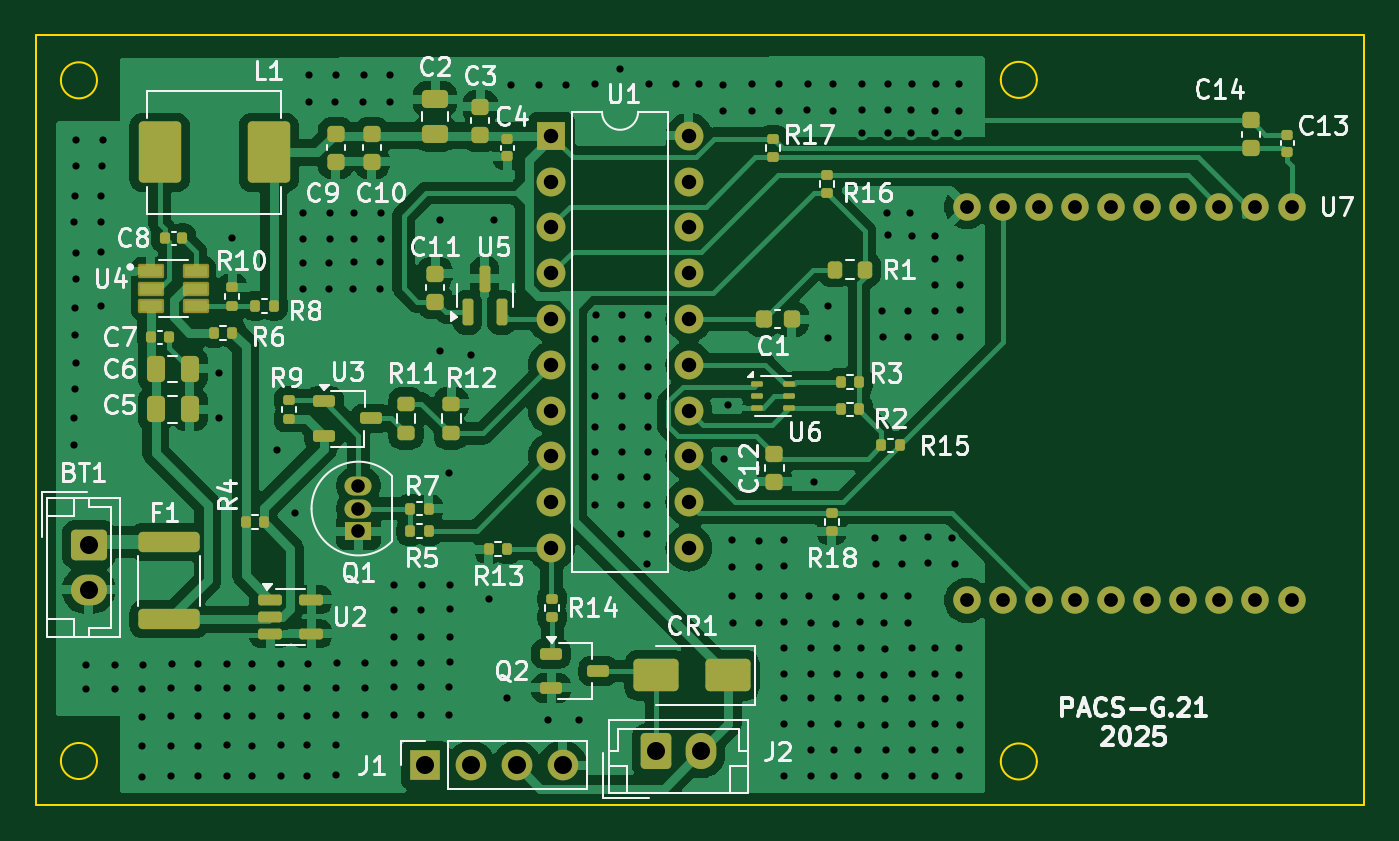
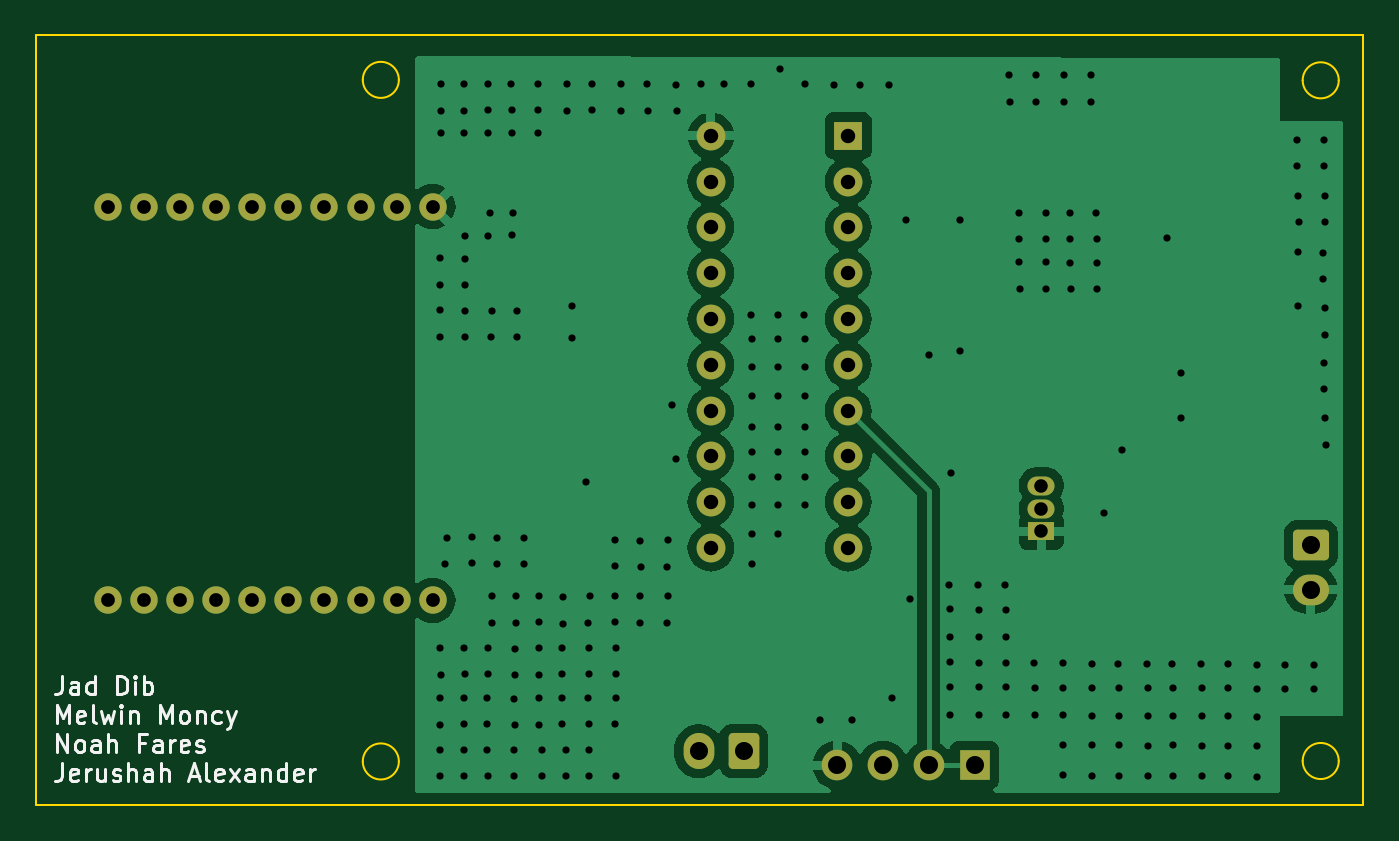
Circuit board: 11 layer files. Board 73.6 x 42.7 mm.
- bottom_copper: PACS_1.0-B_Cu.gbr (55063 bytes)
- bottom_mask: PACS_1.0-B_Mask.gbr (2903 bytes)
- paste: PACS_1.0-B_Paste.gbr (451 bytes)
- bottom_silk: PACS_1.0-B_Silkscreen.gbr (22229 bytes)
- outline: PACS_1.0-Edge_Cuts.gbr (1220 bytes)
- top_copper: PACS_1.0-F_Cu.gbr (126812 bytes)
- top_mask: PACS_1.0-F_Mask.gbr (8637 bytes)
- paste: PACS_1.0-F_Paste.gbr (6730 bytes)
- top_silk: PACS_1.0-F_Silkscreen.gbr (83946 bytes)
- drill: PACS_1.0-NPTH.drl (269 bytes)
- drill: PACS_1.0-PTH.drl (5916 bytes)

=== bottom_copper: PACS_1.0-B_Cu.gbr (55063 bytes, source omitted) ===
=== bottom_mask: PACS_1.0-B_Mask.gbr (2903 bytes, source withheld) ===
=== paste: PACS_1.0-B_Paste.gbr ===
%TF.GenerationSoftware,KiCad,Pcbnew,8.0.6*%
%TF.CreationDate,2025-02-05T16:39:24-07:00*%
%TF.ProjectId,PACS_1.0,50414353-5f31-42e3-902e-6b696361645f,rev?*%
%TF.SameCoordinates,Original*%
%TF.FileFunction,Paste,Bot*%
%TF.FilePolarity,Positive*%
%FSLAX46Y46*%
G04 Gerber Fmt 4.6, Leading zero omitted, Abs format (unit mm)*
G04 Created by KiCad (PCBNEW 8.0.6) date 2025-02-05 16:39:24*
%MOMM*%
%LPD*%
G01*
G04 APERTURE LIST*
G04 APERTURE END LIST*
M02*

=== bottom_silk: PACS_1.0-B_Silkscreen.gbr (22229 bytes, source omitted) ===
=== outline: PACS_1.0-Edge_Cuts.gbr ===
%TF.GenerationSoftware,KiCad,Pcbnew,8.0.6*%
%TF.CreationDate,2025-02-05T16:39:24-07:00*%
%TF.ProjectId,PACS_1.0,50414353-5f31-42e3-902e-6b696361645f,rev?*%
%TF.SameCoordinates,Original*%
%TF.FileFunction,Profile,NP*%
%FSLAX46Y46*%
G04 Gerber Fmt 4.6, Leading zero omitted, Abs format (unit mm)*
G04 Created by KiCad (PCBNEW 8.0.6) date 2025-02-05 16:39:24*
%MOMM*%
%LPD*%
G01*
G04 APERTURE LIST*
%TA.AperFunction,Profile*%
%ADD10C,0.100000*%
%TD*%
G04 APERTURE END LIST*
D10*
X198625000Y-71225000D02*
G75*
G02*
X196625000Y-71225000I-1000000J0D01*
G01*
X196625000Y-71225000D02*
G75*
G02*
X198625000Y-71225000I1000000J0D01*
G01*
X146500000Y-71250000D02*
G75*
G02*
X144500000Y-71250000I-1000000J0D01*
G01*
X144500000Y-71250000D02*
G75*
G02*
X146500000Y-71250000I1000000J0D01*
G01*
X146500000Y-109000000D02*
G75*
G02*
X144500000Y-109000000I-1000000J0D01*
G01*
X144500000Y-109000000D02*
G75*
G02*
X146500000Y-109000000I1000000J0D01*
G01*
X198625000Y-109025000D02*
G75*
G02*
X196625000Y-109025000I-1000000J0D01*
G01*
X196625000Y-109025000D02*
G75*
G02*
X198625000Y-109025000I1000000J0D01*
G01*
X143128501Y-68750000D02*
X216750000Y-68750000D01*
X216750000Y-111428120D01*
X143128501Y-111428120D01*
X143128501Y-68750000D01*
M02*

=== top_copper: PACS_1.0-F_Cu.gbr (126812 bytes, source omitted) ===
=== top_mask: PACS_1.0-F_Mask.gbr (8637 bytes, source omitted) ===
=== paste: PACS_1.0-F_Paste.gbr (6730 bytes, source omitted) ===
=== top_silk: PACS_1.0-F_Silkscreen.gbr (83946 bytes, source omitted) ===
=== drill: PACS_1.0-NPTH.drl ===
M48
; DRILL file {KiCad 8.0.6} date 2025-02-05T16:40:18-0700
; FORMAT={-:-/ absolute / metric / decimal}
; #@! TF.CreationDate,2025-02-05T16:40:18-07:00
; #@! TF.GenerationSoftware,Kicad,Pcbnew,8.0.6
; #@! TF.FileFunction,NonPlated,1,2,NPTH
FMAT,2
METRIC
%
G90
G05
M30

=== drill: PACS_1.0-PTH.drl ===
M48
; DRILL file {KiCad 8.0.6} date 2025-02-05T16:40:18-0700
; FORMAT={-:-/ absolute / metric / decimal}
; #@! TF.CreationDate,2025-02-05T16:40:18-07:00
; #@! TF.GenerationSoftware,Kicad,Pcbnew,8.0.6
; #@! TF.FileFunction,Plated,1,2,PTH
FMAT,2
METRIC
; #@! TA.AperFunction,Plated,PTH,ViaDrill
T1C0.400
; #@! TA.AperFunction,Plated,PTH,ComponentDrill
T2C0.750
; #@! TA.AperFunction,Plated,PTH,ComponentDrill
T3C0.762
; #@! TA.AperFunction,Plated,PTH,ComponentDrill
T4C0.800
; #@! TA.AperFunction,Plated,PTH,ComponentDrill
T5C1.000
%
G90
G05
T1
X145.225Y-91.45
X145.237Y-89.987
X145.25Y-79.1
X145.262Y-77.638
X145.275Y-85.35
X145.287Y-83.888
X145.3Y-88.375
X145.312Y-86.912
X145.325Y-76.025
X145.338Y-74.562
X145.35Y-82.275
X145.362Y-80.812
X145.875Y-105.025
X145.9Y-103.675
X146.725Y-79.1
X146.737Y-77.638
X146.75Y-80.75
X146.75Y-83.75
X146.8Y-76.025
X146.812Y-74.562
X147.475Y-105.0
X147.5Y-103.65
X149.025Y-105.0
X149.025Y-106.55
X149.025Y-108.175
X149.025Y-109.875
X149.05Y-103.65
X150.625Y-104.975
X150.625Y-106.525
X150.625Y-108.15
X150.625Y-109.85
X150.65Y-103.625
X152.1Y-104.975
X152.1Y-106.525
X152.1Y-108.15
X152.1Y-109.85
X152.125Y-103.625
X153.25Y-87.5
X153.25Y-90.0
X153.7Y-104.95
X153.7Y-106.5
X153.7Y-108.125
X153.7Y-109.825
X153.725Y-103.6
X154.0Y-80.0
X155.1Y-104.975
X155.1Y-106.525
X155.1Y-108.15
X155.1Y-109.85
X155.125Y-103.625
X156.5Y-91.75
X156.7Y-104.95
X156.7Y-106.5
X156.7Y-108.125
X156.7Y-109.825
X156.725Y-103.6
X157.5Y-95.25
X157.9Y-82.825
X157.912Y-81.362
X157.925Y-80.075
X157.938Y-78.612
X158.175Y-104.95
X158.175Y-106.5
X158.175Y-108.125
X158.175Y-109.825
X158.2Y-103.6
X158.25Y-72.425
X158.262Y-70.962
X159.375Y-82.825
X159.387Y-81.362
X159.4Y-80.075
X159.412Y-78.612
X159.725Y-72.425
X159.737Y-70.962
X159.775Y-104.925
X159.775Y-106.475
X159.775Y-108.1
X159.775Y-109.8
X159.8Y-103.575
X160.725Y-82.8
X160.737Y-81.337
X160.75Y-80.075
X160.762Y-78.612
X161.275Y-72.425
X161.287Y-70.962
X161.35Y-104.925
X161.35Y-106.475
X161.375Y-103.575
X162.2Y-82.8
X162.213Y-81.337
X162.225Y-80.075
X162.237Y-78.612
X162.75Y-72.425
X162.762Y-70.962
X162.95Y-104.9
X162.95Y-106.45
X162.975Y-100.6
X162.975Y-102.15
X162.975Y-103.55
X163.0Y-99.25
X164.45Y-104.9
X164.45Y-106.45
X164.475Y-100.6
X164.475Y-102.15
X164.475Y-103.55
X164.5Y-99.25
X165.5Y-79.0
X165.5Y-86.25
X166.0Y-93.0
X166.05Y-104.875
X166.05Y-106.425
X166.075Y-100.575
X166.075Y-102.125
X166.075Y-103.525
X166.1Y-99.225
X167.25Y-86.5
X168.25Y-100.0
X168.5Y-79.0
X169.25Y-105.5
X169.438Y-71.513
X171.037Y-71.487
X171.5Y-106.75
X172.512Y-71.487
X173.25Y-106.75
X174.1Y-93.225
X174.1Y-94.775
X174.112Y-71.462
X174.125Y-85.6
X174.125Y-87.15
X174.125Y-88.775
X174.125Y-90.475
X174.125Y-91.875
X174.15Y-84.25
X175.5Y-70.65
X175.575Y-93.225
X175.575Y-94.775
X175.575Y-96.4
X175.6Y-85.6
X175.6Y-87.15
X175.6Y-88.775
X175.6Y-90.475
X175.6Y-91.875
X175.625Y-84.25
X177.025Y-93.225
X177.025Y-94.775
X177.025Y-96.4
X177.025Y-98.1
X177.05Y-85.6
X177.05Y-87.15
X177.05Y-88.775
X177.05Y-90.475
X177.05Y-91.875
X177.075Y-84.25
X177.112Y-71.462
X178.588Y-71.462
X179.875Y-71.475
X181.225Y-72.95
X181.237Y-71.487
X181.25Y-92.25
X181.5Y-89.25
X181.713Y-96.762
X181.725Y-99.85
X181.737Y-98.237
X181.75Y-101.325
X182.825Y-72.925
X182.838Y-71.462
X183.213Y-98.237
X183.225Y-96.775
X183.225Y-101.325
X183.237Y-99.862
X184.3Y-72.925
X184.312Y-71.462
X184.575Y-102.725
X184.6Y-104.2
X184.6Y-105.5
X184.6Y-109.825
X184.612Y-96.737
X184.612Y-98.188
X184.625Y-99.825
X184.625Y-101.275
X184.625Y-106.975
X185.9Y-72.9
X185.912Y-71.438
X186.0Y-99.875
X186.075Y-104.2
X186.075Y-109.825
X186.088Y-102.737
X186.088Y-108.362
X186.1Y-106.975
X186.112Y-105.512
X186.125Y-101.337
X186.25Y-93.5
X187.025Y-83.775
X187.025Y-85.55
X187.3Y-72.925
X187.312Y-71.462
X187.362Y-109.837
X187.375Y-108.375
X187.5Y-101.375
X187.512Y-99.912
X187.55Y-104.2
X187.562Y-102.737
X187.575Y-106.975
X187.588Y-105.512
X188.7Y-109.85
X188.712Y-108.387
X188.837Y-101.312
X188.837Y-104.212
X188.85Y-99.85
X188.85Y-102.75
X188.862Y-106.987
X188.875Y-105.525
X188.9Y-72.9
X188.9Y-74.15
X188.912Y-71.438
X189.662Y-96.612
X189.688Y-98.087
X190.05Y-84.025
X190.075Y-85.5
X190.125Y-101.325
X190.137Y-99.862
X190.175Y-104.225
X190.188Y-102.762
X190.2Y-107.0
X190.212Y-105.537
X190.225Y-109.825
X190.237Y-108.362
X190.3Y-78.6
X190.35Y-79.85
X190.375Y-72.9
X190.375Y-74.15
X190.387Y-71.438
X191.162Y-98.087
X191.175Y-96.625
X191.462Y-84.037
X191.462Y-101.337
X191.475Y-99.875
X191.487Y-85.513
X191.575Y-78.6
X191.662Y-72.912
X191.662Y-74.162
X191.675Y-71.45
X191.688Y-79.862
X191.688Y-104.188
X191.7Y-102.725
X191.7Y-109.825
X191.712Y-106.962
X191.712Y-108.362
X191.725Y-105.5
X192.562Y-96.587
X192.562Y-98.037
X192.95Y-82.625
X192.962Y-79.862
X192.962Y-81.162
X192.962Y-85.513
X192.975Y-84.05
X192.975Y-104.2
X192.987Y-102.737
X192.987Y-109.837
X193.0Y-72.925
X193.0Y-74.175
X193.0Y-106.975
X193.0Y-108.375
X193.012Y-71.462
X193.012Y-105.512
X193.938Y-96.637
X194.062Y-98.1
X194.275Y-74.175
X194.287Y-72.938
X194.3Y-71.475
X194.312Y-104.212
X194.325Y-102.75
X194.325Y-109.85
X194.337Y-106.987
X194.337Y-108.387
X194.35Y-81.125
X194.35Y-82.575
X194.35Y-105.525
X194.362Y-84.013
X194.362Y-85.462
T2
X161.0Y-93.73
X161.0Y-95.0
X161.0Y-96.27
T3
X194.75Y-78.25
X194.75Y-100.094
X196.75Y-78.25
X196.75Y-100.094
X198.75Y-78.25
X198.75Y-100.094
X200.75Y-78.25
X200.75Y-100.094
X202.75Y-78.25
X202.75Y-100.094
X204.75Y-78.25
X204.75Y-100.094
X206.75Y-78.25
X206.75Y-100.094
X208.75Y-78.25
X208.75Y-100.094
X210.75Y-78.25
X210.75Y-100.094
X212.75Y-78.25
X212.75Y-100.094
T4
X171.7Y-74.325
X171.7Y-76.865
X171.7Y-79.405
X171.7Y-81.945
X171.7Y-84.485
X171.7Y-87.025
X171.7Y-89.565
X171.7Y-92.105
X171.7Y-94.645
X171.7Y-97.185
X179.32Y-74.325
X179.32Y-76.865
X179.32Y-79.405
X179.32Y-81.945
X179.32Y-84.485
X179.32Y-87.025
X179.32Y-89.565
X179.32Y-92.105
X179.32Y-94.645
X179.32Y-97.185
T5
X146.05Y-97.0
X146.05Y-99.5
X164.7Y-109.225
X167.24Y-109.225
X169.78Y-109.225
X172.32Y-109.225
X177.5Y-108.45
X180.0Y-108.45
M30
